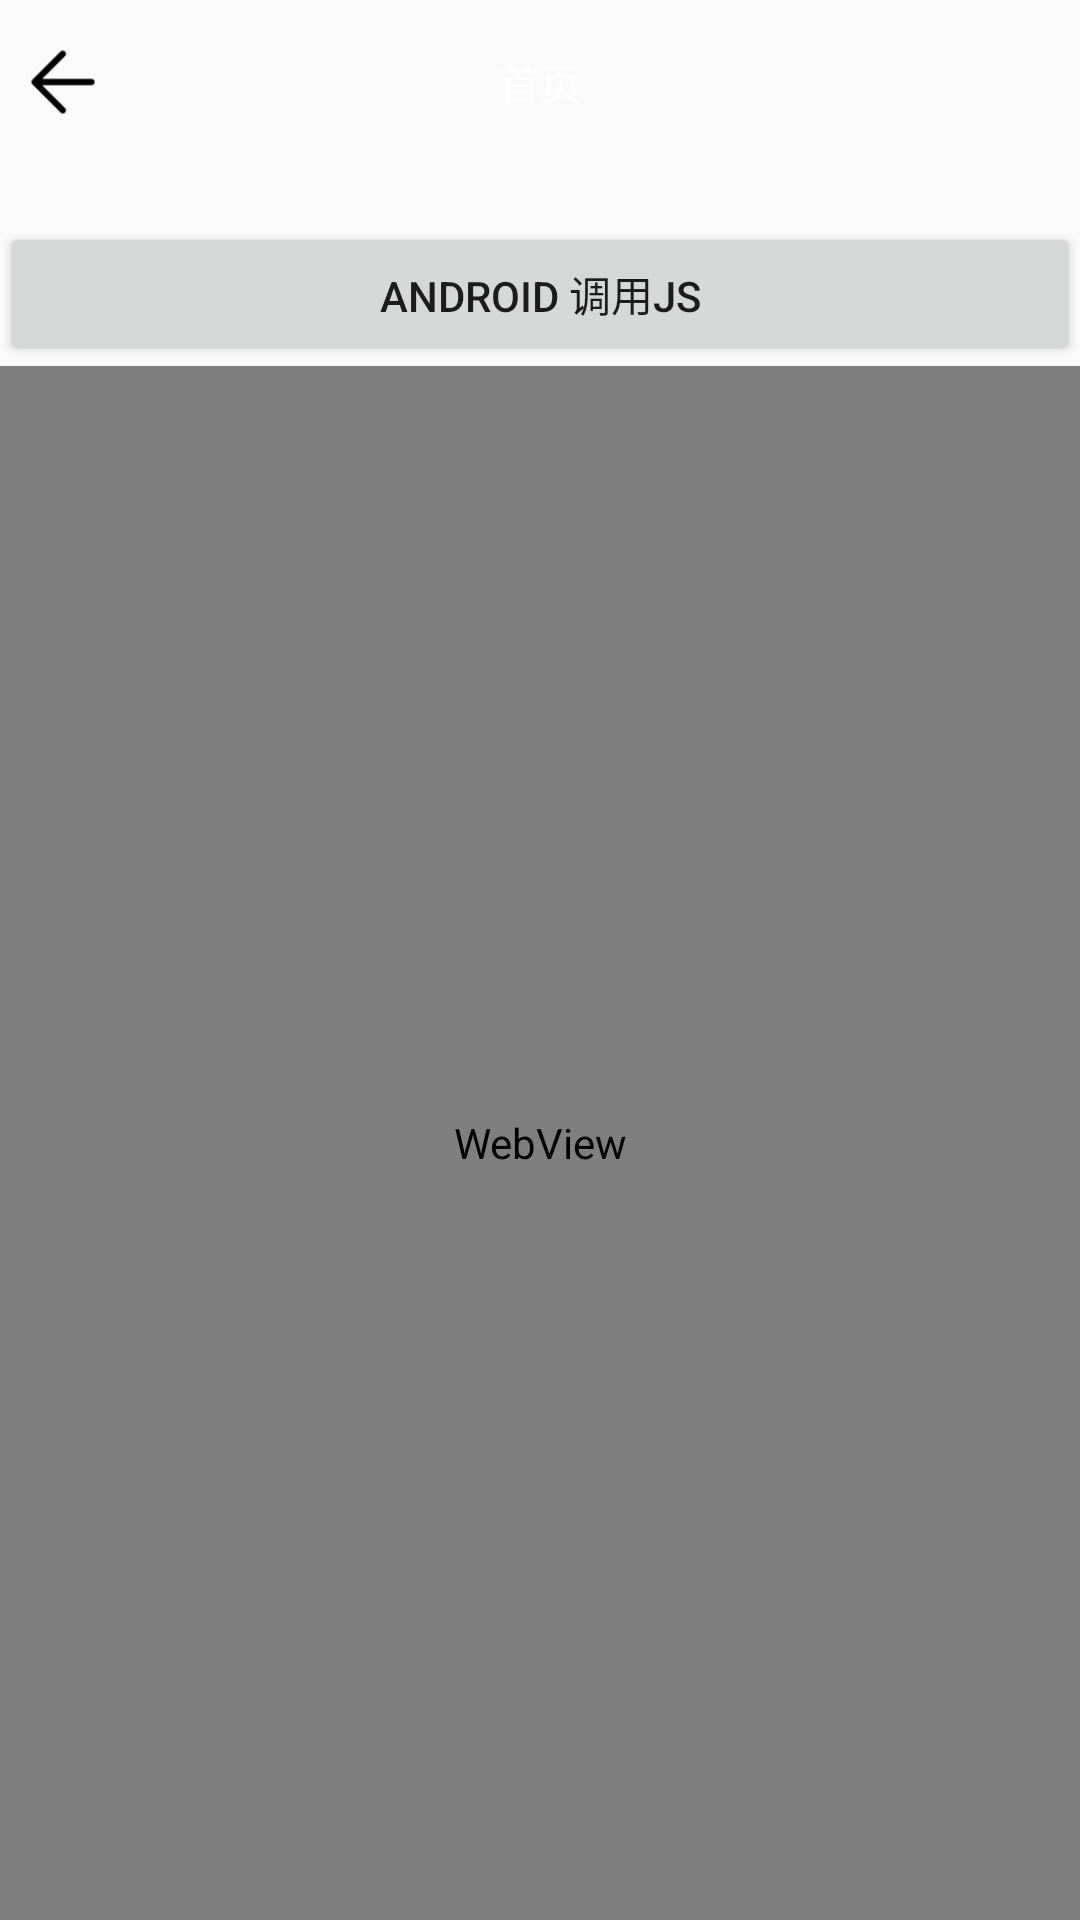

Here is an Android app screen rendered from its layout file. Give the layout XML and the strings, colors and styles it references.
<!-- AndroidManifest.xml: application theme AppTheme -->
<!-- res/layout/activity_java_call_js.xml -->
<?xml version="1.0" encoding="utf-8"?>
<LinearLayout xmlns:android="http://schemas.android.com/apk/res/android"
    xmlns:app="http://schemas.android.com/apk/res-auto"
    xmlns:tools="http://schemas.android.com/tools"
    android:layout_width="match_parent"
    android:layout_height="match_parent"
    android:orientation="vertical"
    tools:context=".activity.JavaCallJsActivity">

    <include layout="@layout/title_bar_layout"/>
    <LinearLayout
        android:layout_width="match_parent"
        android:layout_height="wrap_content"
        android:orientation="vertical">
        <TextView
            android:id="@+id/tv_text"
            android:layout_width="match_parent"
            android:layout_height="wrap_content" />

        <Button
            android:id="@+id/bt_click"
            android:layout_width="match_parent"
            android:layout_height="wrap_content"
            android:text="android 调用js"/>

    </LinearLayout>

    <WebView
        android:id="@+id/web_view"
        android:layout_width="match_parent"
        android:layout_height="wrap_content"
        android:layout_weight="1">

    </WebView>

</LinearLayout>
<!-- res/layout/title_bar_layout.xml (included above) -->
<?xml version="1.0" encoding="utf-8"?>
<LinearLayout xmlns:android="http://schemas.android.com/apk/res/android"
    android:layout_width="match_parent"
    android:layout_height="55dp"
    android:padding="6dp"
    android:orientation="horizontal"
    android:background="@color/baseColor"
    android:gravity="center">

    <ImageView
        android:id="@+id/iv_back"
        android:layout_width="30dp"
        android:layout_height="30dp"
        android:padding="3dp"
        android:src="@drawable/return_icon"/>

    <TextView
        android:id="@+id/tv_title_name"
        android:layout_width="0dp"
        android:layout_height="wrap_content"
        android:layout_weight="1"
        android:gravity="center"
        android:textColor="@color/white"
        android:textSize="14sp"
        android:text="首页"
        android:padding="5dp"/>

    <ImageView
        android:id="@+id/iv_other"
        android:layout_width="30dp"
        android:layout_height="30dp"
        android:src="@drawable/friend"/>

</LinearLayout>
<!-- resources referenced by this layout -->
<resources>
  <!-- drawable return_icon: png bitmap (drawable-xxhdpi, 333 bytes) -->
  <style name="AppTheme" parent="Theme.AppCompat.Light.NoActionBar">
          
          <item name="colorPrimary">@color/colorPrimary</item>
          <item name="colorPrimaryDark">@color/colorPrimaryDark</item>
          <item name="colorAccent">@color/colorAccent</item>
      </style>
  <color name="colorPrimary">#35464e</color>
  <color name="colorPrimaryDark">#212a2f</color>
  <color name="colorAccent">#212a2f</color>
  <!-- not gathered from this repository: default colours our renderer supplied (Android Studio template values) -->
  <color name="white">#FFFFFFFF</color>
</resources>
